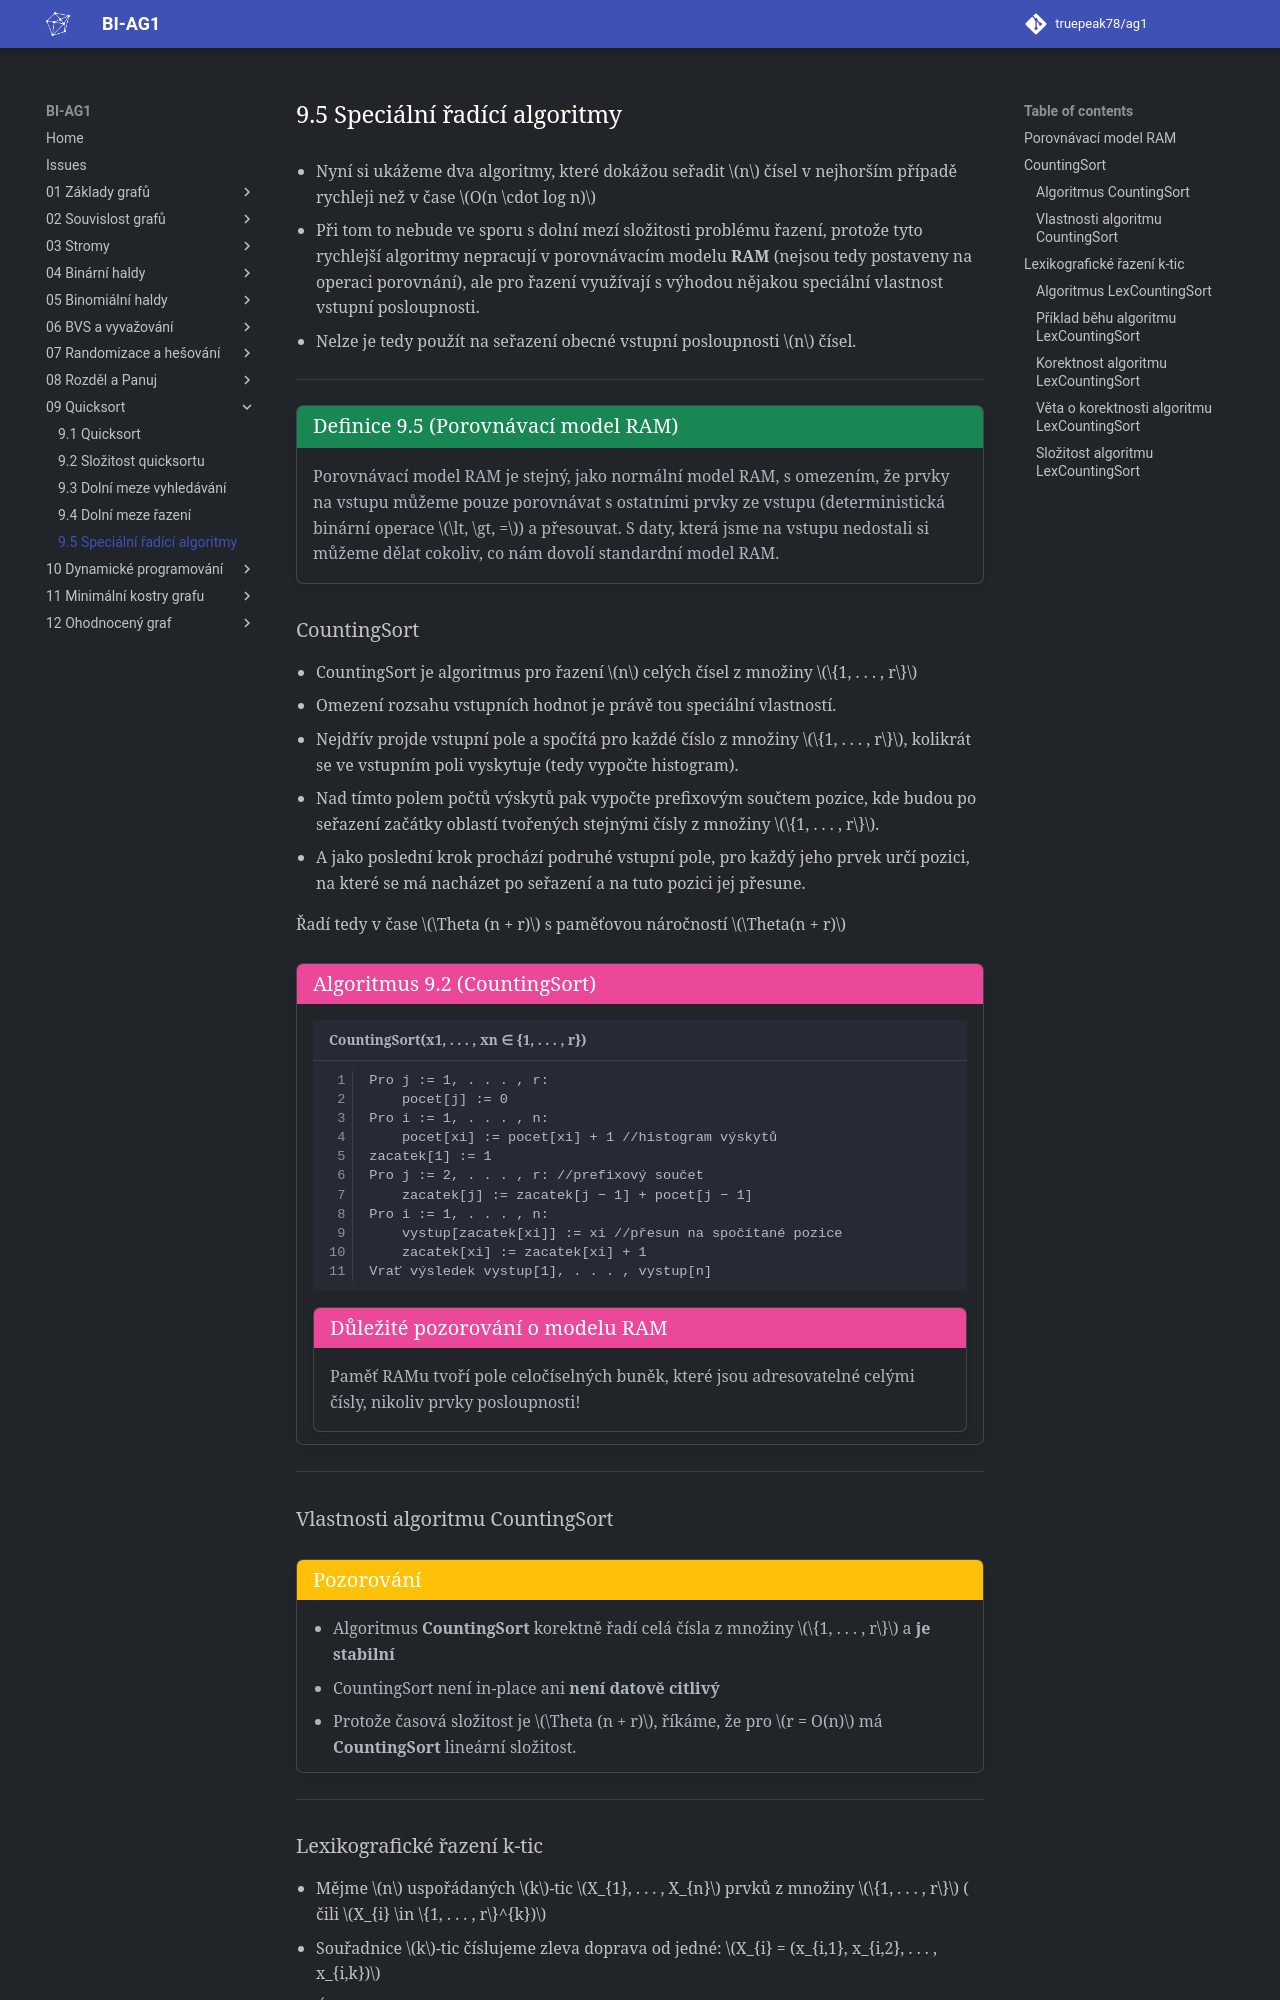

repository: truepeak78/ag1 · page: 09_Quicksort/9.5_Speciální_řadící_algoritmy/index.html · generator: mkdocs

- Nyní si ukážeme dva algoritmy, které dokážou seřadit $n$ čísel v nejhorším případě rychleji než v
  čase $O(n \cdot log n)$
- Při tom to nebude ve sporu s dolní mezí složitosti problému řazení, protože tyto rychlejší algoritmy nepracují v
  porovnávacím modelu **RAM** (nejsou tedy postaveny na operaci porovnání), ale pro řazení využívají s výhodou nějakou
  speciální vlastnost vstupní posloupnosti.
- Nelze je tedy použít na seřazení obecné vstupní posloupnosti $n$ čísel.

---

<a id="def-9.5"></a>
!!! Definition "[Definice 9.5 (Porovnávací model RAM)](#def-9.5)"

    ### Porovnávací model RAM {#def-9.5}

    Porovnávací model RAM je stejný, jako normální model RAM, s omezením, že prvky na vstupu můžeme pouze porovnávat s ostatními prvky ze vstupu (deterministická binární operace $\lt, \gt, =$) a přesouvat. S daty, která jsme na vstupu nedostali si můžeme dělat cokoliv, co nám dovolí standardní model RAM.


## CountingSort

- CountingSort je algoritmus pro řazení $n$ celých čísel z množiny $\{1, . . . , r\}$
- Omezení rozsahu vstupních hodnot je právě tou speciální vlastností.
- Nejdřív projde vstupní pole a spočítá pro každé číslo z množiny $\{1, . . . , r\}$, kolikrát se ve vstupním poli
  vyskytuje (tedy vypočte histogram).
- Nad tímto polem počtů výskytů pak vypočte prefixovým součtem pozice, kde budou po seřazení začátky oblastí tvořených
  stejnými čísly z množiny $\{1, . . . , r\}$.
- A jako poslední krok prochází podruhé vstupní pole, pro každý jeho prvek určí pozici, na které se má nacházet po
  seřazení a na tuto pozici jej přesune.

Řadí tedy v čase $\Theta (n + r)$ s paměťovou náročností $\Theta(n + r)$

<a id=algo-9.2></a>
!!! Algorithm "Algoritmus 9.2 (CountingSort)"

    ### Algoritmus CountingSort {algo-9.2}

    ```math title="CountingSort(x1, . . . , xn ∈ {1, . . . , r})"
    Pro j := 1, . . . , r:
        pocet[j] := 0
    Pro i := 1, . . . , n:
        pocet[xi] := pocet[xi] + 1 //histogram výskytů
    zacatek[1] := 1
    Pro j := 2, . . . , r: //prefixový součet
        zacatek[j] := zacatek[j − 1] + pocet[j − 1]
    Pro i := 1, . . . , n:
        vystup[zacatek[xi]] := xi //přesun na spočítané pozice
        zacatek[xi] := zacatek[xi] + 1
    Vrať výsledek vystup[1], . . . , vystup[n]
    ```

    !!! Algorithm "Důležité pozorování o modelu RAM"

        Paměť RAMu tvoří pole celočíselných buněk, které jsou adresovatelné celými čísly, nikoliv prvky posloupnosti!
    

---

### Vlastnosti algoritmu CountingSort

!!! Implication "Pozorování"

    - Algoritmus **CountingSort** korektně řadí celá čísla z množiny $\{1, . . . , r\}$ a **je stabilní**
    - CountingSort není in-place ani **není datově citlivý**
    - Protože časová složitost je $\Theta (n + r)$, říkáme, že pro $r = O(n)$ má **CountingSort** lineární složitost.

---
